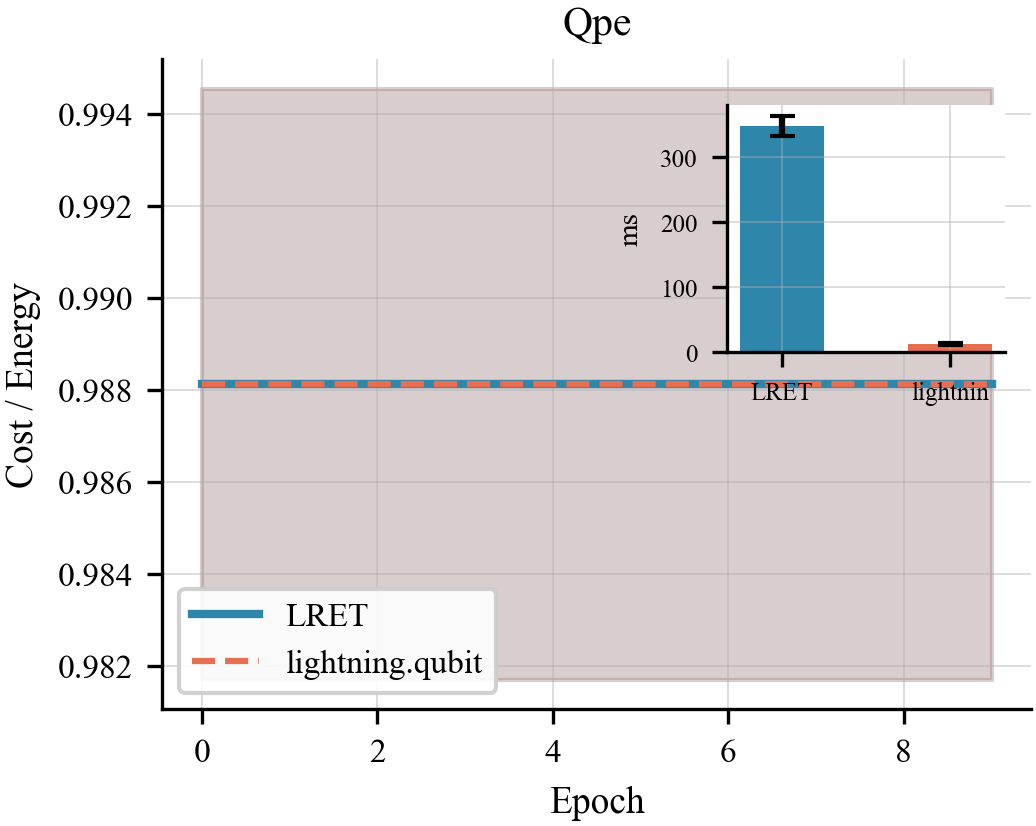

The file beside this chart, header and first rows:
algo, epoch, lret_t0, lret_t1, comp_t0, comp_t1
qpe, 0, 0.9945, 0.9817, 0.9945, 0.9817
qpe, 1, 0.9945, 0.9817, 0.9945, 0.9817
qpe, 2, 0.9945, 0.9817, 0.9945, 0.9817
qpe, 3, 0.9945, 0.9817, 0.9945, 0.9817
qpe, 4, 0.9945, 0.9817, 0.9945, 0.9817
qpe, 5, 0.9945, 0.9817, 0.9945, 0.9817
qpe, 6, 0.9945, 0.9817, 0.9945, 0.9817
qpe, 7, 0.9945, 0.9817, 0.9945, 0.9817
qpe, 8, 0.9945, 0.9817, 0.9945, 0.9817
qpe, 9, 0.9945, 0.9817, 0.9945, 0.9817
